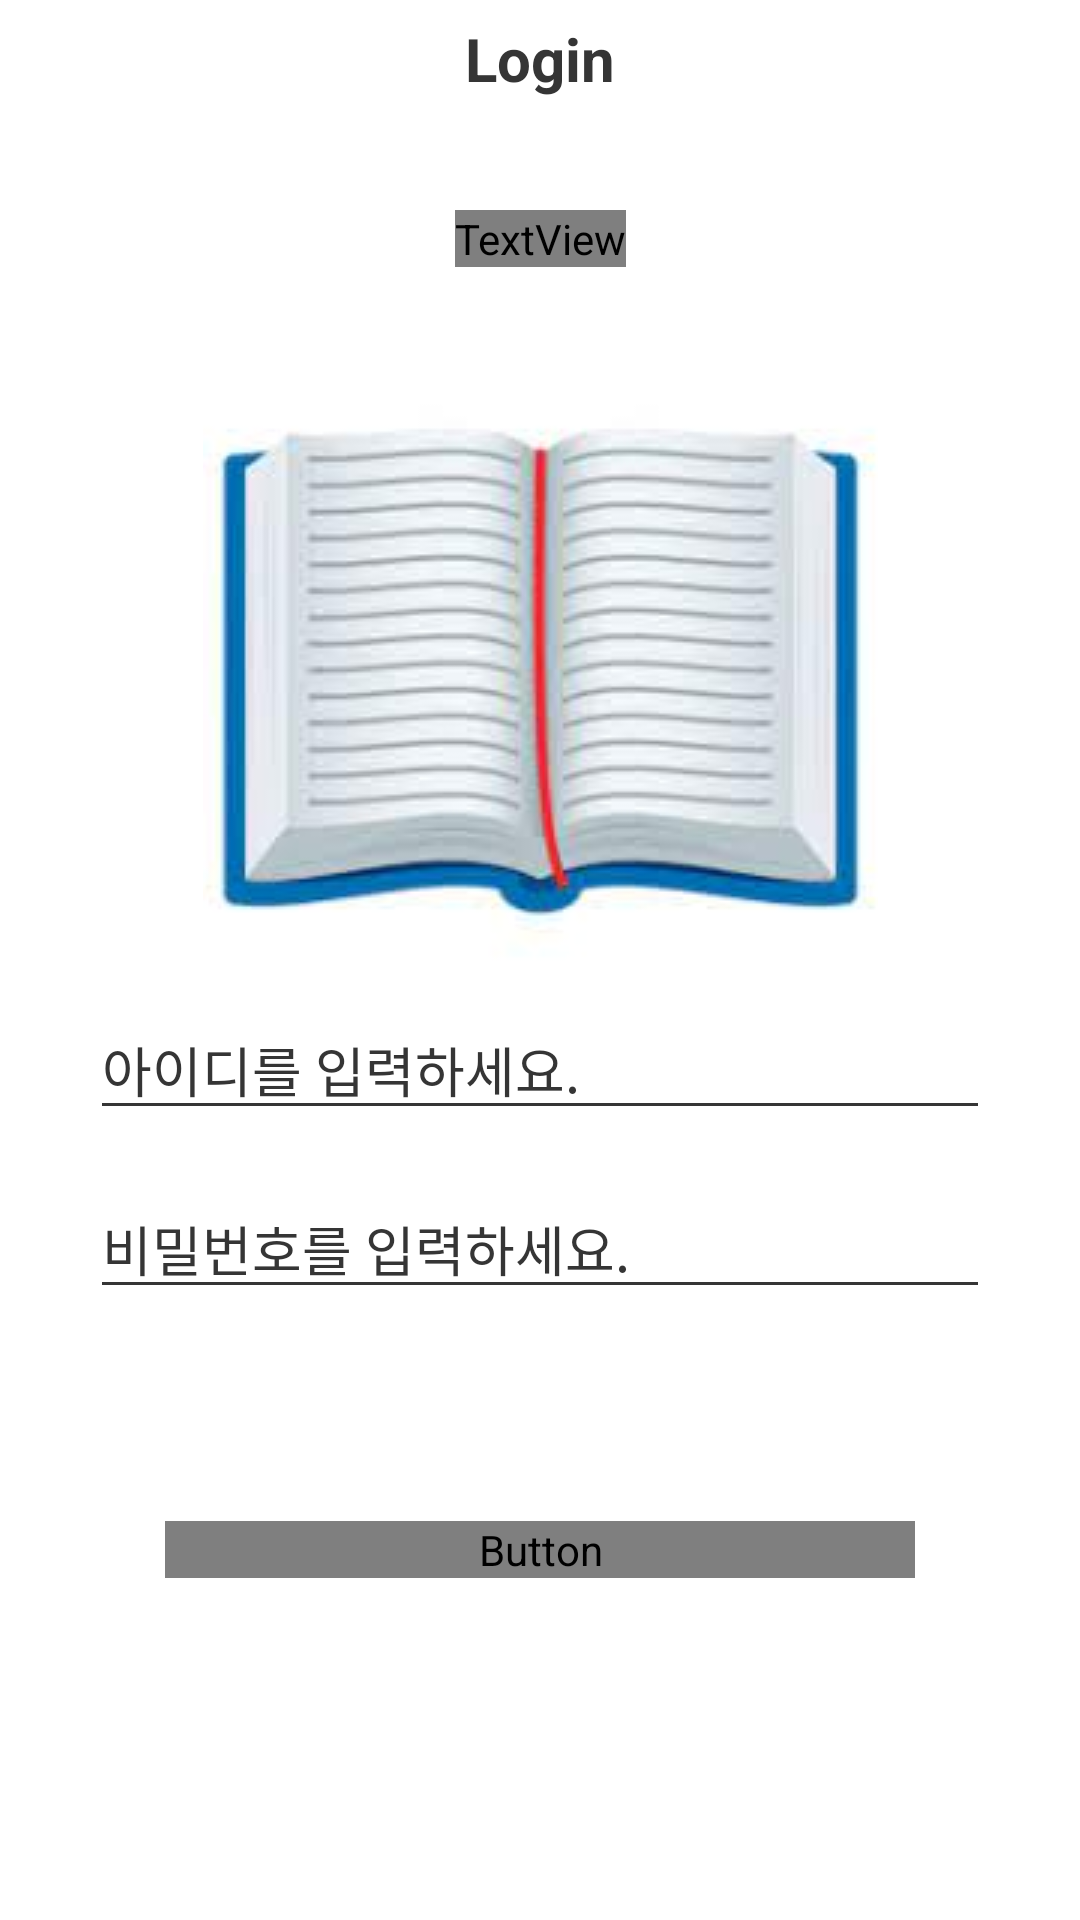

Produce the Android XML layout that renders to this screen, including the resource entries it uses.
<!-- AndroidManifest.xml: application theme Theme.BlogApp -->
<!-- res/layout/login_activity.xml -->
<?xml version="1.0" encoding="utf-8"?>
<androidx.constraintlayout.widget.ConstraintLayout xmlns:android="http://schemas.android.com/apk/res/android"
    xmlns:app="http://schemas.android.com/apk/res-auto"
    android:layout_width="match_parent"
    android:layout_height="match_parent"
    android:background="@color/white">

    <TextView
        android:layout_width="wrap_content"
        android:layout_height="wrap_content"
        android:layout_marginBottom="50sp"
        android:text="Login"
        android:textColor="@color/dark_gray"
        android:textSize="20sp"
        android:textStyle="bold"
        app:layout_constraintBottom_toBottomOf="@id/app_title"
        app:layout_constraintEnd_toEndOf="parent"
        app:layout_constraintStart_toStartOf="parent"
        app:layout_constraintTop_toTopOf="parent" />

    <TextView
        android:id="@+id/app_title"
        android:layout_width="wrap_content"
        android:layout_height="wrap_content"
        android:layout_marginTop="70sp"
        android:fontFamily="@font/puradakfont"
        android:gravity="center"
        android:text="Blog &amp; Diary"
        android:textColor="@color/dark_gray"
        android:textSize="50sp"
        app:layout_constraintBaseline_toBaselineOf="parent"
        app:layout_constraintEnd_toEndOf="parent"
        app:layout_constraintStart_toStartOf="parent"
        app:layout_constraintTop_toTopOf="parent" />

    <ImageView
        android:id="@+id/bookImage"
        android:layout_width="wrap_content"
        android:layout_height="wrap_content"
        android:src="@drawable/bookImage"
        app:layout_constraintBottom_toBottomOf="@id/app_id"
        app:layout_constraintEnd_toEndOf="parent"
        app:layout_constraintStart_toStartOf="parent"
        app:layout_constraintTop_toTopOf="@id/app_title" />

    <EditText
        android:id="@+id/app_id"
        android:layout_width="300dp"
        android:layout_height="wrap_content"
        android:backgroundTint="@color/dark_gray"
        android:hint="아이디를 입력하세요."
        android:textColorHint="@color/dark_gray"
        app:layout_constraintBottom_toBottomOf="parent"
        app:layout_constraintEnd_toEndOf="parent"
        app:layout_constraintStart_toStartOf="parent"
        app:layout_constraintTop_toTopOf="@id/app_title" />

    <EditText
        android:id="@+id/app_pw"
        android:layout_width="300dp"
        android:layout_height="wrap_content"
        android:backgroundTint="@color/dark_gray"
        android:hint="비밀번호를 입력하세요."
        android:textColorHint="@color/dark_gray"
        app:layout_constraintBottom_toBottomOf="parent"
        app:layout_constraintEnd_toEndOf="parent"
        app:layout_constraintHorizontal_bias="0.5"
        app:layout_constraintStart_toStartOf="parent"
        app:layout_constraintTop_toTopOf="@id/app_id"
        app:layout_constraintVertical_bias="0.227" />

    <Button
        android:layout_width="250sp"
        android:layout_height="wrap_content"
        android:background="@drawable/btn_design"
        android:fontFamily="@font/puradakfont"
        android:text="로그인하기"
        app:layout_constraintBottom_toBottomOf="parent"
        app:layout_constraintEnd_toEndOf="parent"
        app:layout_constraintStart_toStartOf="parent"
        app:layout_constraintTop_toTopOf="@id/app_pw" />


</androidx.constraintlayout.widget.ConstraintLayout>
<!-- resources referenced by this layout -->
<resources>
  <color name="dark_gray">#353535</color>
  <color name="white">#FFFFFFFF</color>
  <!-- drawable bookImage: jpg bitmap (drawable, 6063 bytes) -->
  <style name="Theme.BlogApp" parent="Theme.AppCompat.NoActionBar">
          
          <item name="colorPrimary">@color/black</item>
          <item name="colorPrimaryVariant">@color/gray</item>
          <item name="colorOnPrimary">@color/white</item>
          
          <item name="colorSecondary">@color/teal_200</item>
          <item name="colorSecondaryVariant">@color/teal_700</item>
          <item name="colorOnSecondary">@color/black</item>
          
          <item name="android:windowDrawsSystemBarBackgrounds">true</item>
          <item name="android:statusBarColor">?attr/colorPrimaryVariant</item>
          <item name="android:windowLightStatusBar">true</item>
          
  
      </style>
  <color name="black">#FF000000</color>
  <color name="gray">#5D5D5D</color>
  <color name="teal_200">#FF03DAC5</color>
  <color name="teal_700">#FF018786</color>
</resources>
